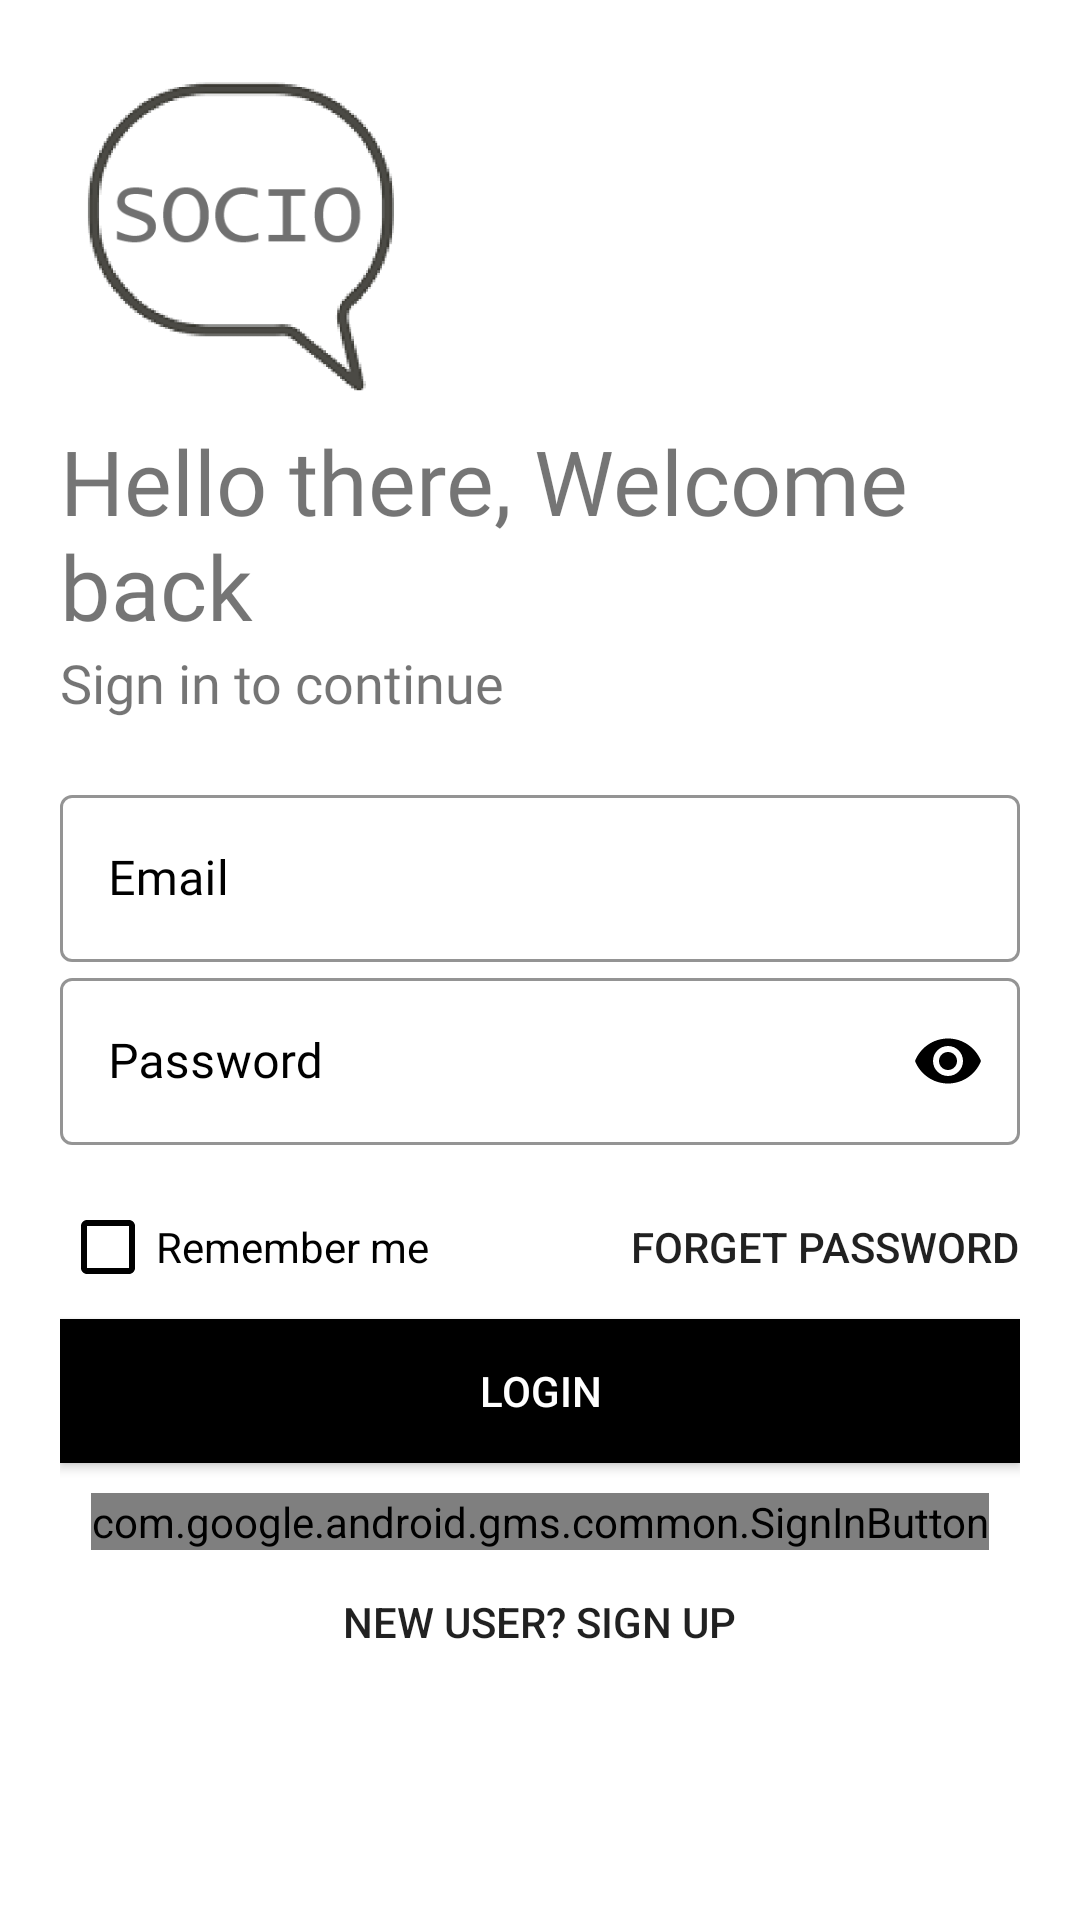

Android layout source for this screen:
<!-- AndroidManifest.xml: application theme AppTheme -->
<!-- res/layout/activity_loginregister.xml -->
<?xml version="1.0" encoding="utf-8"?>
<ScrollView xmlns:android="http://schemas.android.com/apk/res/android"
    xmlns:app="http://schemas.android.com/apk/res-auto"
    xmlns:tools="http://schemas.android.com/tools"
    android:layout_width="match_parent"
    android:layout_height="match_parent"
    tools:context=".loginregister"
    android:background="#fff"
    android:padding="20dp">

    <LinearLayout
        android:layout_width="match_parent"
        android:layout_height="wrap_content"
        android:orientation="vertical">

        <ImageView
            android:id="@+id/logo"
            android:layout_width="120dp"
            android:layout_height="120dp"
            android:src="@drawable/logo"
            android:transitionName="logo_image"></ImageView>

        <TextView
            android:id="@+id/logoName"
            android:layout_width="wrap_content"
            android:layout_height="wrap_content"
            android:fontFamily="@font/bungee"
            android:text="Hello there, Welcome back"
            android:transitionName="logo_title"
            android:textSize="30sp"/>
        <TextView
            android:id="@+id/tv1"
            android:layout_width="wrap_content"
            android:layout_height="wrap_content"
            android:fontFamily="@font/antic"
            android:text="Sign in to continue"
            android:textSize="18sp"/>
        <LinearLayout
            android:layout_width="match_parent"
            android:layout_height="wrap_content"
            android:layout_marginTop="20dp"
            android:layout_marginBottom="20dp"
            android:orientation="vertical">
            <com.google.android.material.textfield.TextInputLayout
                android:id="@+id/login_email"
                android:layout_width="match_parent"
                android:layout_height="wrap_content"
                style="@style/Widget.MaterialComponents.TextInputLayout.OutlinedBox"
                android:hint="Email"
                app:hintTextColor="#000000"
                app:boxStrokeColor="#000000"
                app:endIconMode="clear_text"
                app:endIconTint="#000000"
                android:textColorHint="#000000"
                >
                <com.google.android.material.textfield.TextInputEditText
                    android:layout_width="match_parent"
                    android:layout_height="match_parent"
                    android:fontFamily="@font/muli_extralight"
                    android:textColor="#000000"
                    android:inputType="textEmailAddress">

                </com.google.android.material.textfield.TextInputEditText>
            </com.google.android.material.textfield.TextInputLayout>

            <com.google.android.material.textfield.TextInputLayout
                android:id="@+id/tvPassword"
                android:layout_width="match_parent"
                android:layout_height="wrap_content"
                style="@style/Widget.MaterialComponents.TextInputLayout.OutlinedBox"
                android:hint="Password"
                app:hintTextColor="#000000"
                app:boxStrokeColor="#000000"
                app:passwordToggleEnabled="true"
                app:passwordToggleTint="#000000"
                app:endIconTint="#000000"
                android:textColorHint="#000000"
                >

                <com.google.android.material.textfield.TextInputEditText
                    android:layout_width="match_parent"
                    android:layout_height="match_parent"
                    android:fontFamily="@font/muli_extralight"
                    android:inputType="textPassword"
                    android:textColor="#000000">

                </com.google.android.material.textfield.TextInputEditText>
            </com.google.android.material.textfield.TextInputLayout>

           <RelativeLayout
               android:layout_width="match_parent"
               android:layout_height="wrap_content"
               android:layout_marginTop="10dp">
               <CheckBox
                   android:layout_width="wrap_content"
                   android:layout_height="wrap_content"
                   style="@style/Widget.AppCompat.CompoundButton.CheckBox"
                   android:text="Remember me"
                   android:textColor="#000000"
                   android:buttonTint="#000"
                   android:layout_centerVertical="true"></CheckBox>

               <Button
                   android:id="@+id/tvForget"
                   android:layout_width="wrap_content"
                   android:layout_height="wrap_content"
                   android:layout_gravity="right"
                   android:background="#00000000"
                   android:text="Forget Password"
                   android:layout_alignParentEnd="true"
                   android:layout_alignParentRight="true"></Button>
           </RelativeLayout>

            <Button
                android:id="@+id/btnLogin"
                android:layout_width="match_parent"
                android:layout_height="wrap_content"
                android:background="#000000"
                android:text="Login"
                android:textColor="#FFFFFF"></Button>
            <com.google.android.gms.common.SignInButton
                android:id="@+id/googleSignIn"
                android:layout_width="wrap_content"
                android:background="#00000000"
                android:layout_height="wrap_content"
                android:layout_marginTop="10dp"
                android:layout_gravity="center"></com.google.android.gms.common.SignInButton>
            <Button
                android:id="@+id/tvNew"
                android:layout_width="wrap_content"
                android:layout_height="wrap_content"
                android:layout_gravity="center"
                android:background="#00000000"
                android:text="New User? Sign up"></Button>

        </LinearLayout>
    </LinearLayout>

</ScrollView>
<!-- resources referenced by this layout -->
<resources>
  <!-- drawable logo: png bitmap (drawable-v24, 12743 bytes) -->
  <style name="AppTheme" parent="Theme.MaterialComponents.Light.NoActionBar.Bridge">
          
          <item name="colorPrimary">#fff</item>
          <item name="colorPrimaryDark">#000</item>
          <item name="colorAccent">#000</item>
          <item name="android:windowContentTransitions">true</item>
      </style>
</resources>
